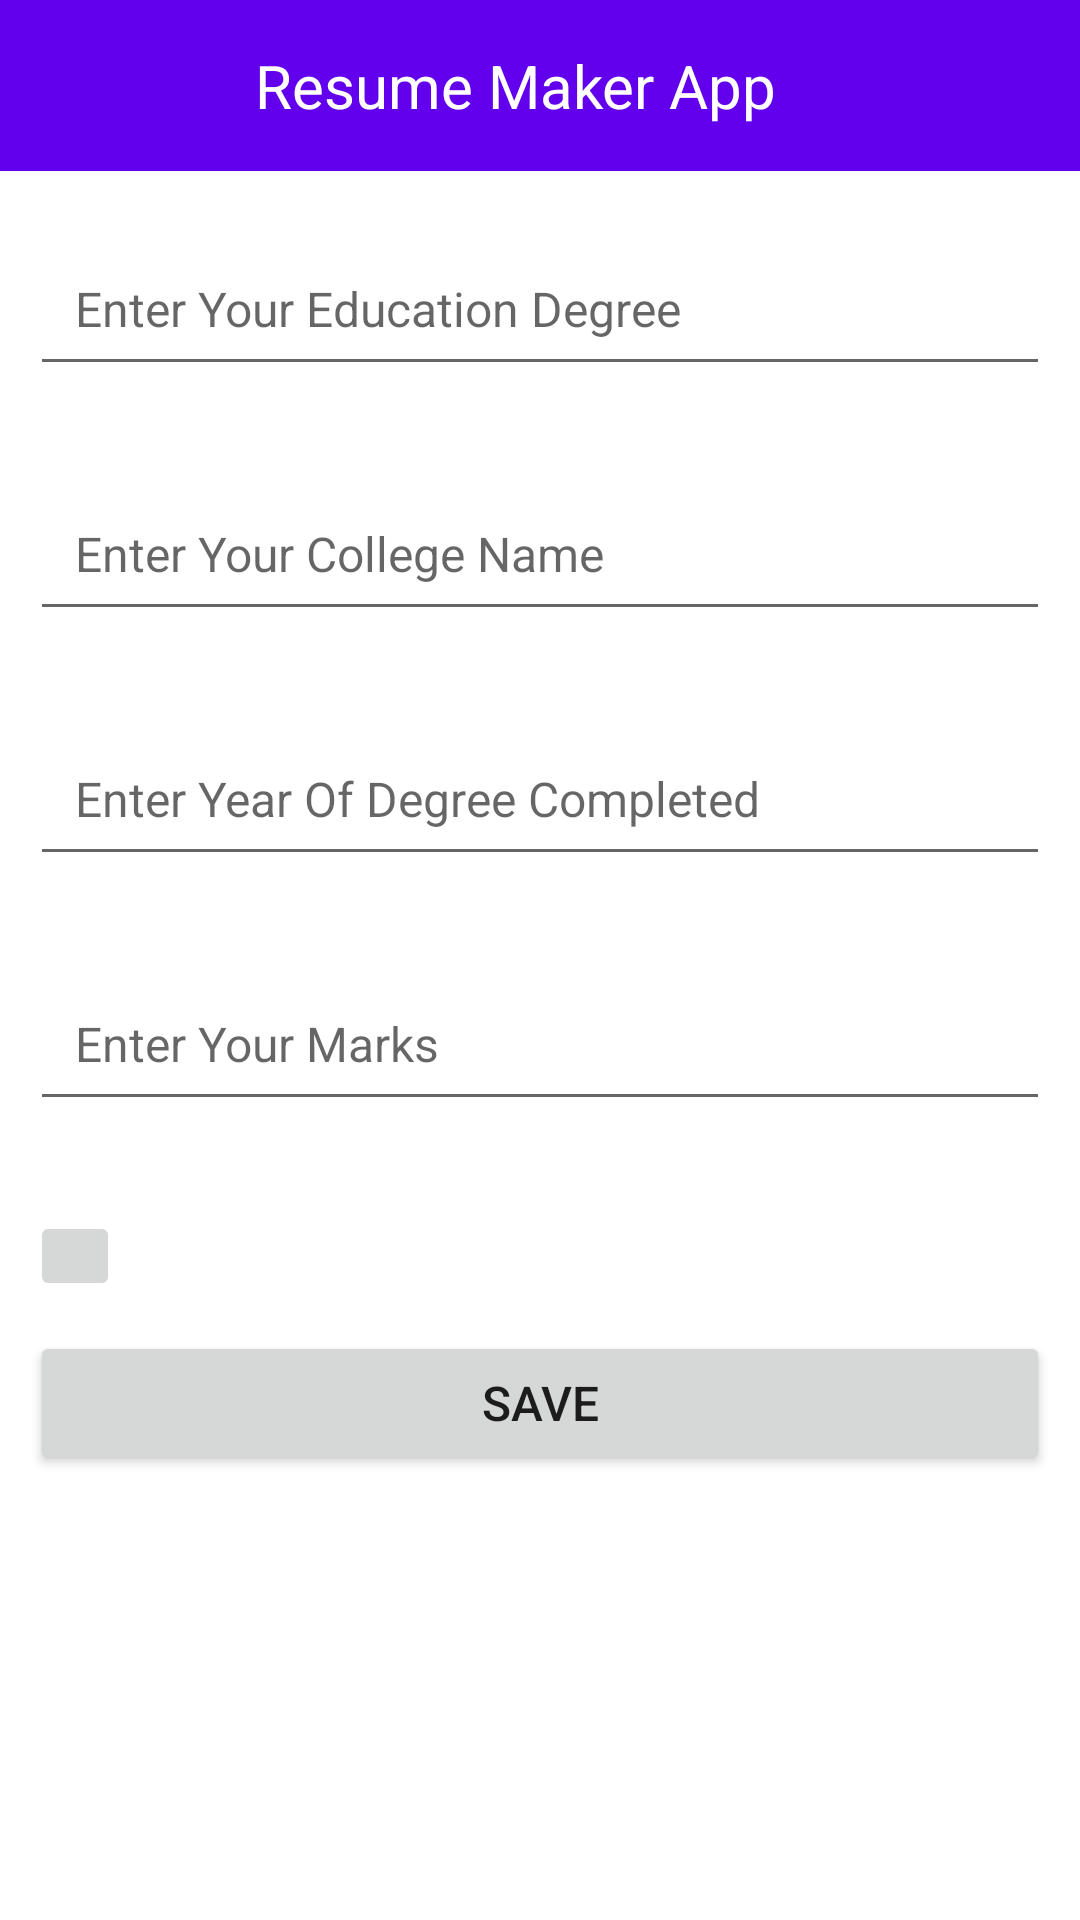

Here is an Android app screen rendered from its layout file. Give the layout XML and the strings, colors and styles it references.
<!-- AndroidManifest.xml: application theme Theme.RESUME_MAKER_APP -->
<!-- res/layout/activity_education_activity.xml -->
<?xml version="1.0" encoding="utf-8"?>

<LinearLayout xmlns:android="http://schemas.android.com/apk/res/android"
    xmlns:app="http://schemas.android.com/apk/res-auto"
    xmlns:tools="http://schemas.android.com/tools"
    android:layout_width="match_parent"
    android:layout_height="match_parent"
    tools:context=".Education_activity"
    android:orientation="vertical">
    <include layout="@layout/normal_action_activity_bar"/>
    <com.google.android.material.textfield.TextInputEditText
        android:id="@+id/education_name"
        android:padding="15dp"
        android:layout_marginTop="20sp"
        android:layout_width="match_parent"
        android:layout_height="wrap_content"
        android:layout_marginBottom="10sp"
        android:layout_marginLeft="10sp"
        android:layout_marginRight="10sp"
        android:hint="Enter Your Education Degree"
        android:textSize="16sp"/>
    <com.google.android.material.textfield.TextInputEditText
        android:id="@+id/college_name"
        android:padding="15dp"
        android:layout_marginTop="20sp"
        android:layout_width="match_parent"
        android:layout_height="wrap_content"
        android:layout_marginBottom="10sp"
        android:layout_marginLeft="10sp"
        android:layout_marginRight="10sp"
        android:hint="Enter Your College Name"
        android:textSize="16sp"/>
    <com.google.android.material.textfield.TextInputEditText
        android:id="@+id/year_passed"
        android:padding="15dp"
        android:layout_marginTop="20sp"
        android:layout_width="match_parent"
        android:layout_height="wrap_content"
        android:layout_marginBottom="10sp"
        android:layout_marginLeft="10sp"
        android:layout_marginRight="10sp"
        android:hint="Enter Year Of Degree Completed"
        android:textSize="16sp"/>
    <com.google.android.material.textfield.TextInputEditText
        android:id="@+id/marks_obtained"
        android:padding="15dp"
        android:layout_marginTop="20sp"
        android:layout_width="match_parent"
        android:layout_height="wrap_content"
        android:layout_marginBottom="10sp"
        android:layout_marginLeft="10sp"
        android:layout_marginRight="10sp"
        android:hint="Enter Your Marks "
        android:textSize="16sp"/>
    <ImageButton
        android:id="@+id/image_edu"
        android:layout_width="wrap_content"
        android:layout_height="wrap_content"
        android:padding="15dp"
        android:layout_marginTop="20sp"
        android:layout_marginBottom="10sp"
        android:layout_marginLeft="10sp"
        android:layout_marginRight="10sp"
        android:src="@drawable/add_icon"

        />
    <Button
        android:id="@+id/SAVE_dataintotextview"
        android:layout_width="match_parent"
        android:layout_height="wrap_content"
        android:text="Save"
        android:layout_marginLeft="10sp"
        android:layout_marginRight="10sp"
        android:textSize="16sp"
        />

</LinearLayout>
<!-- res/layout/normal_action_activity_bar.xml (included above) -->
<?xml version="1.0" encoding="utf-8"?>

<RelativeLayout xmlns:android="http://schemas.android.com/apk/res/android"
    android:layout_width="match_parent"
    android:layout_height="wrap_content"
    android:background="@color/purple_500">
    <RelativeLayout
        android:layout_width="wrap_content"
        android:layout_height="wrap_content">
        <ImageView
            android:id="@+id/back_btn"
            android:layout_width="wrap_content"
            android:layout_height="wrap_content"
            android:layout_marginLeft="20sp"
            android:layout_centerVertical="true"
            android:src="@drawable/back_button"/>

        <TextView
            android:layout_width="wrap_content"
            android:layout_height="wrap_content"
            android:padding="15sp"
            android:text="Resume Maker App"
            android:textColor="@color/white"
            android:textSize="20sp"
            android:layout_marginLeft="70sp" />

    </RelativeLayout>
</RelativeLayout>
<!-- resources referenced by this layout -->
<resources>
  <color name="purple_500">#FF6200EE</color>
  <color name="white">#FFFFFFFF</color>
  <style name="Theme.RESUME_MAKER_APP" parent="Theme.MaterialComponents.DayNight.NoActionBar">
          
          <item name="colorPrimary">@color/purple_500</item>
          <item name="colorPrimaryVariant">@color/purple_700</item>
          <item name="colorOnPrimary">@color/white</item>
          
          <item name="colorSecondary">@color/teal_200</item>
          <item name="colorSecondaryVariant">@color/teal_700</item>
          <item name="colorOnSecondary">@color/black</item>
          
          <item name="android:statusBarColor" tools:targetApi="l">?attr/colorPrimaryVariant</item>
          
      </style>
  <color name="purple_700">#FF3700B3</color>
  <color name="teal_200">#FF03DAC5</color>
  <color name="teal_700">#FF018786</color>
  <color name="black">#FF000000</color>
</resources>
